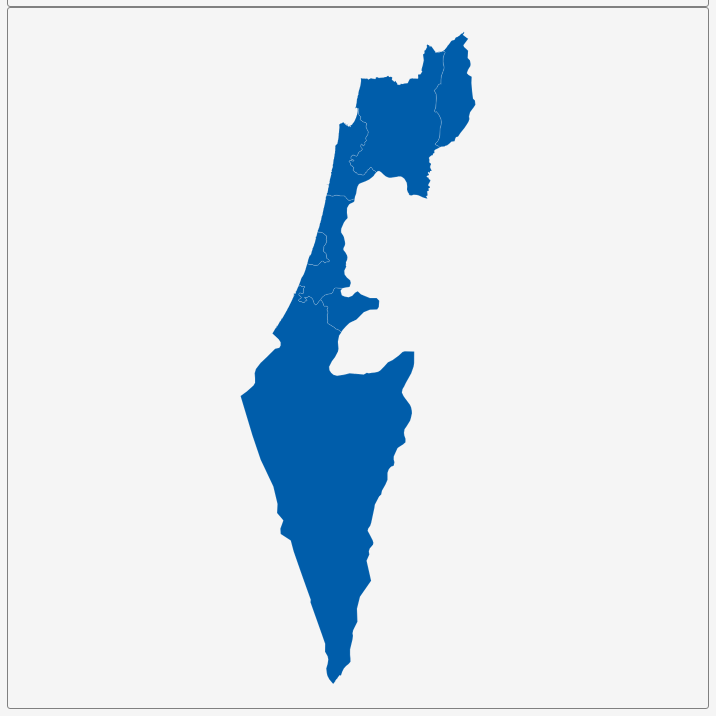
D3 v3 page, settled after 360 driven frames (6 s of simulated time); the page loaded 1 data file(s).


        var dim = 700;
        const center = {
            "lng": 35.0845,
            "lat": 31.4493
        };
        var scale = 9157;

        var title = document.getElementById('title');
        title.style.width = dim;
        title.style.marginLeft = "calc(50% - " + (dim / 2) + "px)";
        var map = document.getElementById('map')
        map.style.width = dim;
        map.style.marginLeft = "calc(50% - " + (dim / 2) + "px)";

        var tooltip = d3
            .select("#map")
            .append("div")
            .attr("class", "tooltip")
            .attr("opacity", 0);
        var width = dim,
            height = dim;

        var svg = d3.select("#map")
            .append("svg")
            .attr("width", width)
            .attr("height", height);

        scale = scale * .9// to give 5% padding on each side
        var projection = d3.geo.mercator()
            .center([center.lng, center.lat])
            .scale(scale)
            .translate([width / 2, height / 2]);
        var geoPath = d3.geo.path()
            .projection(projection);

        var g = svg.append("g");
        d3.json("geosource.json", function (json) {
            g.selectAll("path")
                .data(json.features)
                .enter()
                .append("path")
                .attr("d", geoPath)
                .attr("class", "polygon")
                .on("mouseover", mouseover)
                .on("mouseout", mouseout)
                .on("mousemove", mousemove);

            svg.call(d3.behavior.zoom().on("zoom", () => {
                g.attr("transform", "translate(" + d3.event.translate.join(",") + ")scale(" + d3.event.scale + ")")
            }));
        });
        function mouseover(d) {
            d3.select(this).attr("class", "hover");
            tooltip.style("opacity", 0.9);
            tooltip.html((d.properties.NAME_1 && "<b>" + d.properties.NAME_1 + "</b><br>" || '') +
                (d.properties.ENGTYPE_1 && d.properties.ENGTYPE_1));
        }
        function mouseout(d) {
            d3.select(this).attr("class", "polygon");
            tooltip.style("opacity", 0);
        }
        function mousemove(d) {
            tooltip.style({
                left: function () {
                    if (d3.event.pageX > 800) {
                        return d3.event.pageX - 180 + "px";
                    } else {
                        return d3.event.pageX + 23 + "px";
                    }
                },
                top: d3.event.pageY - 20 + "px",
            });
        }
    

### data: geosource.json
{
 "type": "FeatureCollection",
 "features": [
  {
   "type": "Feature",
   "geometry": {
    "type": "MultiPolygon",
    "coordinates": "[... 2 items]"
   },
   "properties": {
    "GID_0": "ISR",
    "NAME_0": "Israel",
    "GID_1": "ISR.1_1",
    "NAME_1": "Golan",
    "VARNAME_1": "",
    "NL_NAME_1": "",
    "TYPE_1": "Mehoz",
    "ENGTYPE_1": "District",
    "CC_1": "",
    "HASC_1": ""
   }
  },
  {
   "type": "Feature",
   "geometry": {
    "type": "Polygon",
    "coordinates": "[... 1 items]"
   },
   "properties": {
    "GID_0": "ISR",
    "NAME_0": "Israel",
    "GID_1": "ISR.2_1",
    "NAME_1": "HaDarom",
    "VARNAME_1": "Southern District",
    "NL_NAME_1": "",
    "TYPE_1": "Mehoz",
    "ENGTYPE_1": "District",
    "CC_1": "",
    "HASC_1": "IL.HD"
   }
  },
  {
   "type": "Feature",
   "geometry": {
    "type": "Polygon",
    "coordinates": "[... 1 items]"
   },
   "properties": {
    "GID_0": "ISR",
    "NAME_0": "Israel",
    "GID_1": "ISR.3_1",
    "NAME_1": "Haifa",
    "VARNAME_1": "Hefa",
    "NL_NAME_1": "",
    "TYPE_1": "Mehoz",
    "ENGTYPE_1": "District",
    "CC_1": "",
    "HASC_1": "IL.HA"
   }
  },
  {
   "type": "Feature",
   "geometry": {
    "type": "Polygon",
    "coordinates": "[... 1 items]"
   },
   "properties": {
    "GID_0": "ISR",
    "NAME_0": "Israel",
    "GID_1": "ISR.4_1",
    "NAME_1": "HaMerkaz",
    "VARNAME_1": "Central District",
    "NL_NAME_1": "",
    "TYPE_1": "Mehoz",
    "ENGTYPE_1": "District",
    "CC_1": "",
    "HASC_1": "IL.HM"
   }
  },
  {
   "type": "Feature",
   "geometry": {
    "type": "Polygon",
    "coordinates": "[... 1 items]"
   },
   "properties": {
    "GID_0": "ISR",
    "NAME_0": "Israel",
    "GID_1": "ISR.5_1",
    "NAME_1": "HaZafon",
    "VARNAME_1": "Northern",
    "NL_NAME_1": "",
    "TYPE_1": "Mehoz",
    "ENGTYPE_1": "District",
    "CC_1": "",
    "HASC_1": "IL.HZ"
   }
  },
  {
   "type": "Feature",
   "geometry": {
    "type": "Polygon",
    "coordinates": "[... 1 items]"
   },
   "properties": {
    "GID_0": "ISR",
    "NAME_0": "Israel",
    "GID_1": "ISR.6_1",
    "NAME_1": "Jerusalem",
    "VARNAME_1": "Al-Quds|Yerushalayim",
    "NL_NAME_1": "",
    "TYPE_1": "Mehoz",
    "ENGTYPE_1": "District",
    "CC_1": "",
    "HASC_1": "IL.JM"
   }
  },
  {
   "type": "Feature",
   "geometry": {
    "type": "Polygon",
    "coordinates": "[... 1 items]"
   },
   "properties": {
    "GID_0": "ISR",
    "NAME_0": "Israel",
    "GID_1": "ISR.7_1",
    "NAME_1": "Tel Aviv",
    "VARNAME_1": "",
    "NL_NAME_1": "",
    "TYPE_1": "Mehoz",
    "ENGTYPE_1": "District",
    "CC_1": "",
    "HASC_1": "IL.TA"
   }
  }
 ]
}